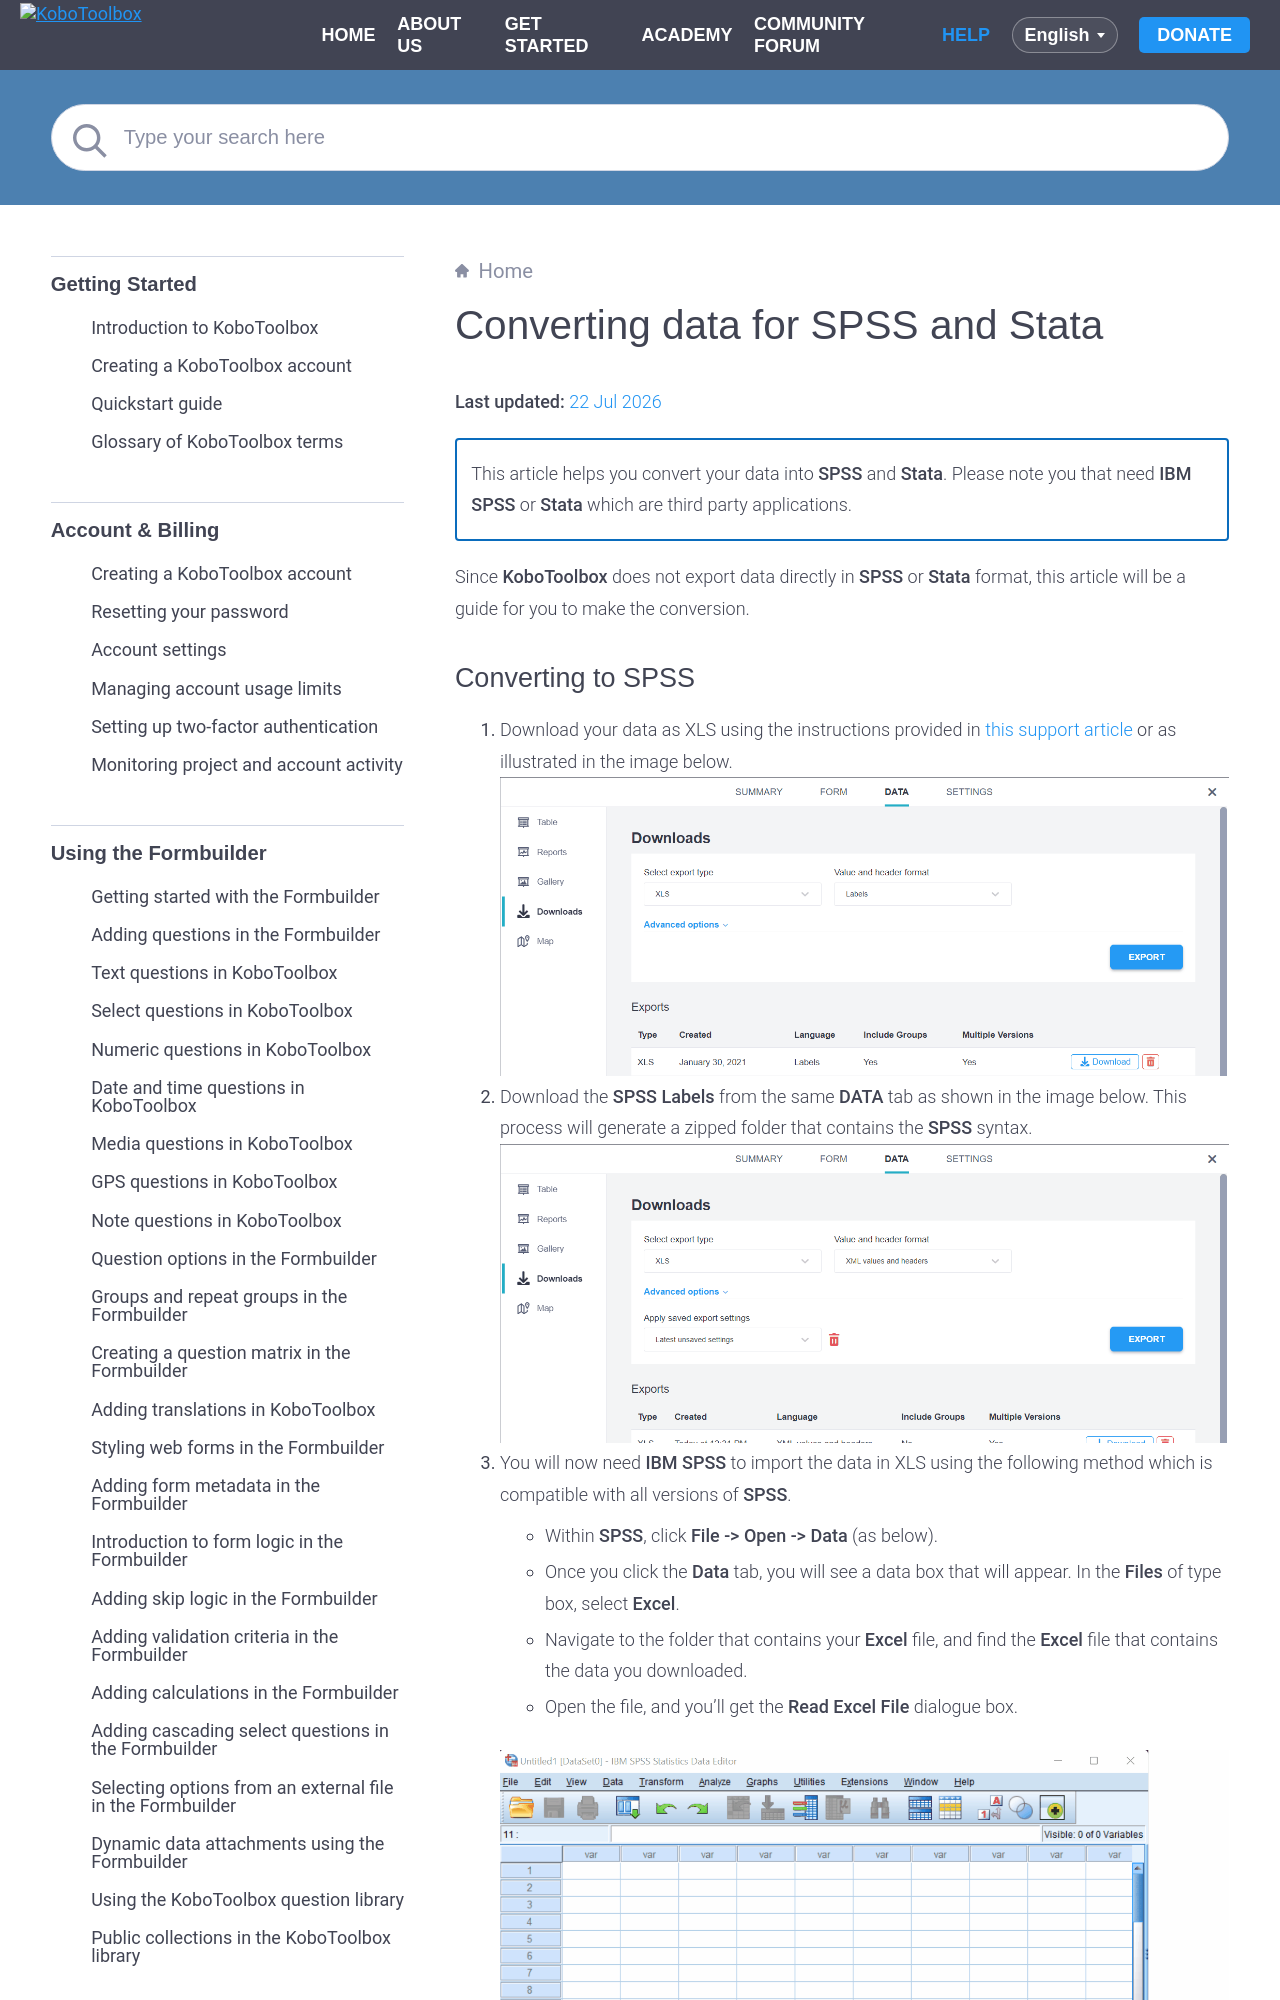

repository: kobotoolbox/docs · page: converting_to_spss_and_stata.html · generator: sphinx

# Converting data for SPSS and Stata
**Last updated:** <a href="https://github.com/kobotoolbox/docs/blob/250091cfa8a225b22c3f92664596b5e6f3ffc17d/source/converting_to_spss_and_stata.md" class="reference">22 Jul 2026</a>


<p class="note">
  This article helps you convert your data into <strong>SPSS</strong> and
  <strong>Stata</strong>. Please note you that need
  <strong>IBM SPSS</strong> or <strong>Stata</strong> which are third party
  applications.
</p>

Since **KoboToolbox** does not export data directly in **SPSS** or **Stata**
format, this article will be a guide for you to make the conversion.
